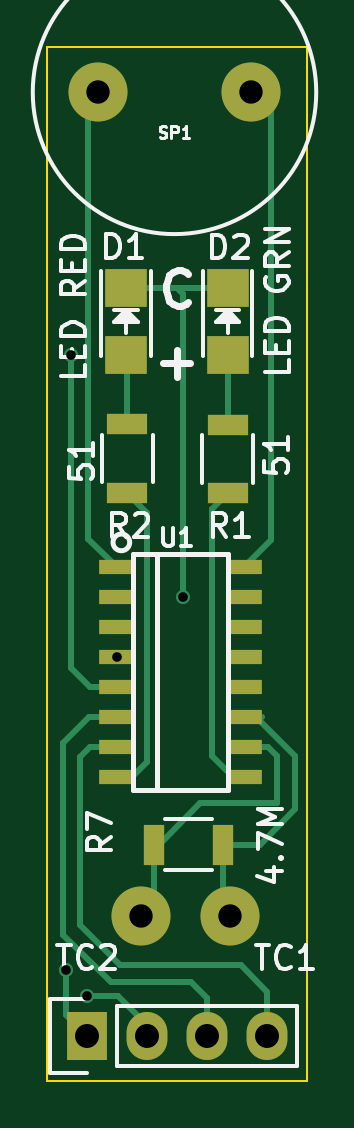
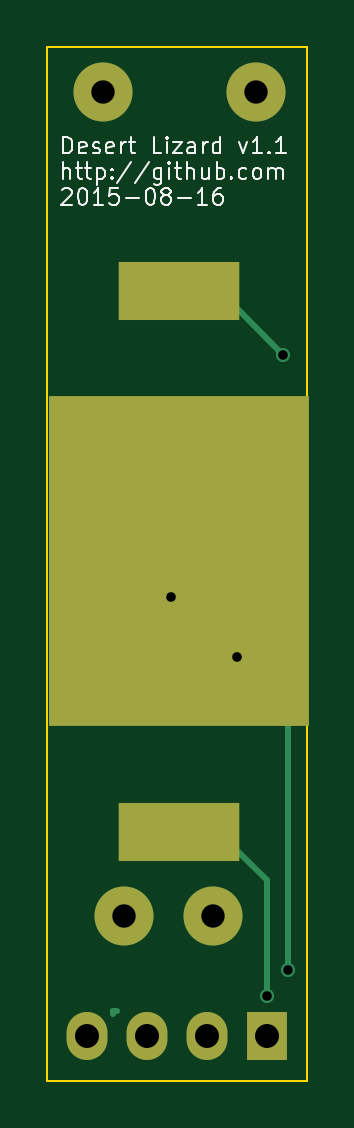
Circuit board: 10 layer files. Board 11.0 x 43.8 mm.
- bottom_copper: lizard-B_Cu.gbr (1524 bytes)
- bottom_mask: lizard-B_Mask.gbr (768 bytes)
- paste: lizard-B_Paste.gbr (295 bytes)
- bottom_silk: lizard-B_SilkS.gbr (12126 bytes)
- outline: lizard-Edge_Cuts.gbr (604 bytes)
- top_copper: lizard-F_Cu.gbr (5051 bytes)
- top_mask: lizard-F_Mask.gbr (1435 bytes)
- paste: lizard-F_Paste.gbr (1108 bytes)
- top_silk: lizard-F_SilkS.gbr (13473 bytes)
- drill: lizard.drl (419 bytes)

=== bottom_copper: lizard-B_Cu.gbr ===
G04 #@! TF.FileFunction,Copper,L2,Bot,Signal*
%FSLAX46Y46*%
G04 Gerber Fmt 4.6, Leading zero omitted, Abs format (unit mm)*
G04 Created by KiCad (PCBNEW (2015-08-06 BZR 6058)-product) date Sun 16 Aug 2015 06:31:51 PM PDT*
%MOMM*%
G01*
G04 APERTURE LIST*
%ADD10C,0.100000*%
%ADD11C,2.500000*%
%ADD12C,2.499360*%
%ADD13R,11.000000X14.000000*%
%ADD14R,5.100000X2.500000*%
%ADD15R,1.727200X2.032000*%
%ADD16O,1.727200X2.032000*%
%ADD17C,0.600000*%
%ADD18C,0.250000*%
G04 APERTURE END LIST*
D10*
D11*
X124150000Y-101650000D03*
X117650000Y-101650000D03*
D12*
X123250000Y-136500000D03*
X119500000Y-136500000D03*
D13*
X120900000Y-121500000D03*
D14*
X120900000Y-132950000D03*
X120900000Y-110050000D03*
D15*
X117200000Y-141600000D03*
D16*
X119740000Y-141600000D03*
X122280000Y-141600000D03*
X124820000Y-141600000D03*
D17*
X117200000Y-139900000D03*
X116500000Y-112750000D03*
X116300000Y-138800000D03*
X118450000Y-125565000D03*
X121250000Y-123000000D03*
D18*
X123735000Y-140685000D02*
X123735000Y-140525000D01*
X123735000Y-140525000D02*
X123525000Y-140525000D01*
X117200000Y-139900000D02*
X117200000Y-135000000D01*
X117200000Y-135000000D02*
X119250000Y-132950000D01*
X119250000Y-132950000D02*
X120900000Y-132950000D01*
X119950000Y-133000000D02*
X121250000Y-133000000D01*
X119150000Y-110100000D02*
X121250000Y-110100000D01*
X116500000Y-112750000D02*
X119150000Y-110100000D01*
X116300000Y-138800000D02*
X116300000Y-126100000D01*
X116300000Y-126100000D02*
X120900000Y-121500000D01*
X118450000Y-125565000D02*
X121250000Y-122765000D01*
M02*

=== bottom_mask: lizard-B_Mask.gbr ===
G04 #@! TF.FileFunction,Soldermask,Bot*
%FSLAX46Y46*%
G04 Gerber Fmt 4.6, Leading zero omitted, Abs format (unit mm)*
G04 Created by KiCad (PCBNEW (2015-08-06 BZR 6058)-product) date Sun 16 Aug 2015 06:31:51 PM PDT*
%MOMM*%
G01*
G04 APERTURE LIST*
%ADD10C,0.100000*%
%ADD11C,2.500000*%
%ADD12C,2.499360*%
%ADD13R,11.000000X14.000000*%
%ADD14R,5.100000X2.500000*%
%ADD15R,1.727200X2.032000*%
%ADD16O,1.727200X2.032000*%
G04 APERTURE END LIST*
D10*
D11*
X124150000Y-101650000D03*
X117650000Y-101650000D03*
D12*
X123250000Y-136500000D03*
X119500000Y-136500000D03*
D13*
X120900000Y-121500000D03*
D14*
X120900000Y-132950000D03*
X120900000Y-110050000D03*
D15*
X117200000Y-141600000D03*
D16*
X119740000Y-141600000D03*
X122280000Y-141600000D03*
X124820000Y-141600000D03*
M02*

=== paste: lizard-B_Paste.gbr ===
G04 #@! TF.FileFunction,Paste,Bot*
%FSLAX46Y46*%
G04 Gerber Fmt 4.6, Leading zero omitted, Abs format (unit mm)*
G04 Created by KiCad (PCBNEW (2015-06-09 BZR 5726)-product) date Fri 12 Jun 2015 06:36:18 PM PDT*
%MOMM*%
G01*
G04 APERTURE LIST*
%ADD10C,0.100000*%
G04 APERTURE END LIST*
D10*
M02*

=== bottom_silk: lizard-B_SilkS.gbr (12126 bytes, source omitted) ===
=== outline: lizard-Edge_Cuts.gbr ===
G04 #@! TF.FileFunction,Profile,NP*
%FSLAX46Y46*%
G04 Gerber Fmt 4.6, Leading zero omitted, Abs format (unit mm)*
G04 Created by KiCad (PCBNEW (2015-08-06 BZR 6058)-product) date Sun 16 Aug 2015 06:31:51 PM PDT*
%MOMM*%
G01*
G04 APERTURE LIST*
%ADD10C,0.100000*%
G04 APERTURE END LIST*
D10*
X115500000Y-143500000D02*
X115500000Y-137500000D01*
X126500000Y-143500000D02*
X115500000Y-143500000D01*
X126500000Y-137500000D02*
X126500000Y-143500000D01*
X126500000Y-137500000D02*
X126500000Y-99750000D01*
X115500000Y-99750000D02*
X115500000Y-137500000D01*
X115500000Y-99750000D02*
X126500000Y-99750000D01*
M02*

=== top_copper: lizard-F_Cu.gbr ===
G04 #@! TF.FileFunction,Copper,L1,Top,Signal*
%FSLAX46Y46*%
G04 Gerber Fmt 4.6, Leading zero omitted, Abs format (unit mm)*
G04 Created by KiCad (PCBNEW (2015-08-06 BZR 6058)-product) date Sun 16 Aug 2015 06:31:51 PM PDT*
%MOMM*%
G01*
G04 APERTURE LIST*
%ADD10C,0.100000*%
%ADD11R,1.700000X0.900000*%
%ADD12C,2.500000*%
%ADD13R,1.800860X1.597660*%
%ADD14C,2.499360*%
%ADD15R,0.900000X1.700000*%
%ADD16R,1.550000X0.600000*%
%ADD17R,1.727200X2.032000*%
%ADD18O,1.727200X2.032000*%
%ADD19C,0.600000*%
%ADD20C,0.250000*%
G04 APERTURE END LIST*
D10*
D11*
X123150000Y-115725000D03*
X123150000Y-118625000D03*
D12*
X124150000Y-101650000D03*
X117650000Y-101650000D03*
D13*
X118850000Y-112769860D03*
X118850000Y-109930140D03*
X123150000Y-112769860D03*
X123150000Y-109930140D03*
D11*
X118900000Y-115700000D03*
X118900000Y-118600000D03*
D14*
X123250000Y-136500000D03*
X119500000Y-136500000D03*
D15*
X122950000Y-133500000D03*
X120050000Y-133500000D03*
D16*
X118450000Y-121755000D03*
X118450000Y-123025000D03*
X118450000Y-124295000D03*
X118450000Y-125565000D03*
X118450000Y-126835000D03*
X118450000Y-128105000D03*
X118450000Y-129375000D03*
X118450000Y-130645000D03*
X123850000Y-130645000D03*
X123850000Y-129375000D03*
X123850000Y-128105000D03*
X123850000Y-126835000D03*
X123850000Y-125565000D03*
X123850000Y-124295000D03*
X123850000Y-123025000D03*
X123850000Y-121755000D03*
D17*
X117200000Y-141600000D03*
D18*
X119740000Y-141600000D03*
X122280000Y-141600000D03*
X124820000Y-141600000D03*
D19*
X117200000Y-139900000D03*
X116500000Y-112750000D03*
X116300000Y-138800000D03*
X118450000Y-125565000D03*
X121250000Y-123000000D03*
D20*
X119740000Y-141600000D02*
X119740000Y-141140000D01*
X119740000Y-141140000D02*
X118500000Y-139900000D01*
X118500000Y-139900000D02*
X117200000Y-139900000D01*
X118450000Y-126835000D02*
X118925000Y-126835000D01*
X117335000Y-126835000D02*
X116500000Y-126000000D01*
X116500000Y-126000000D02*
X116500000Y-112750000D01*
X118450000Y-126835000D02*
X117335000Y-126835000D01*
X117200000Y-141600000D02*
X116300000Y-140700000D01*
X116300000Y-140700000D02*
X116300000Y-138800000D01*
X121000000Y-109930140D02*
X118850000Y-109930140D01*
X123150000Y-109930140D02*
X121000000Y-109930140D01*
X121250000Y-110180140D02*
X121250000Y-123000000D01*
X121000000Y-109930140D02*
X121250000Y-110180140D01*
X123850000Y-128105000D02*
X124355000Y-128105000D01*
X124355000Y-128105000D02*
X126000000Y-129750000D01*
X124500000Y-133500000D02*
X122950000Y-133500000D01*
X126000000Y-132000000D02*
X124500000Y-133500000D01*
X126000000Y-129750000D02*
X126000000Y-132000000D01*
X123850000Y-128105000D02*
X124605000Y-128105000D01*
X122950000Y-136200000D02*
X123000000Y-136250000D01*
X122950000Y-136200000D02*
X123250000Y-136500000D01*
X122950000Y-133500000D02*
X122950000Y-136200000D01*
X118900000Y-115700000D02*
X118900000Y-112819860D01*
X118900000Y-112819860D02*
X118850000Y-112769860D01*
X123150000Y-115725000D02*
X123150000Y-112769860D01*
X117250000Y-103500000D02*
X117250000Y-102050000D01*
X117250000Y-120555000D02*
X117250000Y-103500000D01*
X118450000Y-121755000D02*
X117250000Y-120555000D01*
X117250000Y-102050000D02*
X117250000Y-103500000D01*
X117650000Y-101650000D02*
X117250000Y-102050000D01*
X123150000Y-118650000D02*
X123150000Y-118625000D01*
X122500000Y-119275000D02*
X123150000Y-118625000D01*
X122500000Y-129750000D02*
X122500000Y-119275000D01*
X123395000Y-130645000D02*
X122500000Y-129750000D01*
X123850000Y-130645000D02*
X123395000Y-130645000D01*
X119750000Y-130000000D02*
X119750000Y-119450000D01*
X119750000Y-119450000D02*
X118900000Y-118600000D01*
X119105000Y-130645000D02*
X119750000Y-130000000D01*
X118450000Y-130645000D02*
X119105000Y-130645000D01*
X125250000Y-131750000D02*
X122000000Y-131750000D01*
X124875000Y-129375000D02*
X125250000Y-129750000D01*
X125250000Y-129750000D02*
X125250000Y-131750000D01*
X123850000Y-129375000D02*
X124875000Y-129375000D01*
X122000000Y-131750000D02*
X120250000Y-133500000D01*
X120250000Y-133500000D02*
X120050000Y-133500000D01*
X120050000Y-135950000D02*
X119750000Y-136250000D01*
X120050000Y-135950000D02*
X119500000Y-136500000D01*
X120050000Y-133500000D02*
X120050000Y-135950000D01*
X124820000Y-141600000D02*
X124820000Y-139720000D01*
X117325000Y-129375000D02*
X118450000Y-129375000D01*
X116900000Y-129800000D02*
X117325000Y-129375000D01*
X116900000Y-136900000D02*
X116900000Y-129800000D01*
X118600000Y-138600000D02*
X116900000Y-136900000D01*
X123700000Y-138600000D02*
X118600000Y-138600000D01*
X124820000Y-139720000D02*
X123700000Y-138600000D01*
X124750000Y-102250000D02*
X124150000Y-101650000D01*
X125000000Y-102500000D02*
X124150000Y-101650000D01*
X125000000Y-120605000D02*
X125000000Y-102500000D01*
X123850000Y-121755000D02*
X125000000Y-120605000D01*
X122280000Y-141600000D02*
X122280000Y-139980000D01*
X117295000Y-128105000D02*
X118450000Y-128105000D01*
X116200000Y-129200000D02*
X117295000Y-128105000D01*
X116200000Y-137300000D02*
X116200000Y-129200000D01*
X118200000Y-139300000D02*
X116200000Y-137300000D01*
X121600000Y-139300000D02*
X118200000Y-139300000D01*
X122280000Y-139980000D02*
X121600000Y-139300000D01*
M02*

=== top_mask: lizard-F_Mask.gbr ===
G04 #@! TF.FileFunction,Soldermask,Top*
%FSLAX46Y46*%
G04 Gerber Fmt 4.6, Leading zero omitted, Abs format (unit mm)*
G04 Created by KiCad (PCBNEW (2015-08-06 BZR 6058)-product) date Sun 16 Aug 2015 06:31:51 PM PDT*
%MOMM*%
G01*
G04 APERTURE LIST*
%ADD10C,0.100000*%
%ADD11R,1.700000X0.900000*%
%ADD12C,2.500000*%
%ADD13R,1.800860X1.597660*%
%ADD14C,2.499360*%
%ADD15R,0.900000X1.700000*%
%ADD16R,1.550000X0.600000*%
%ADD17R,1.727200X2.032000*%
%ADD18O,1.727200X2.032000*%
G04 APERTURE END LIST*
D10*
D11*
X123150000Y-115725000D03*
X123150000Y-118625000D03*
D12*
X124150000Y-101650000D03*
X117650000Y-101650000D03*
D13*
X118850000Y-112769860D03*
X118850000Y-109930140D03*
X123150000Y-112769860D03*
X123150000Y-109930140D03*
D11*
X118900000Y-115700000D03*
X118900000Y-118600000D03*
D14*
X123250000Y-136500000D03*
X119500000Y-136500000D03*
D15*
X122950000Y-133500000D03*
X120050000Y-133500000D03*
D16*
X118450000Y-121755000D03*
X118450000Y-123025000D03*
X118450000Y-124295000D03*
X118450000Y-125565000D03*
X118450000Y-126835000D03*
X118450000Y-128105000D03*
X118450000Y-129375000D03*
X118450000Y-130645000D03*
X123850000Y-130645000D03*
X123850000Y-129375000D03*
X123850000Y-128105000D03*
X123850000Y-126835000D03*
X123850000Y-125565000D03*
X123850000Y-124295000D03*
X123850000Y-123025000D03*
X123850000Y-121755000D03*
D17*
X117200000Y-141600000D03*
D18*
X119740000Y-141600000D03*
X122280000Y-141600000D03*
X124820000Y-141600000D03*
M02*

=== paste: lizard-F_Paste.gbr ===
G04 #@! TF.FileFunction,Paste,Top*
%FSLAX46Y46*%
G04 Gerber Fmt 4.6, Leading zero omitted, Abs format (unit mm)*
G04 Created by KiCad (PCBNEW (2015-08-06 BZR 6058)-product) date Sun 16 Aug 2015 06:31:51 PM PDT*
%MOMM*%
G01*
G04 APERTURE LIST*
%ADD10C,0.100000*%
%ADD11R,1.700000X0.900000*%
%ADD12R,1.800860X1.597660*%
%ADD13R,0.900000X1.700000*%
%ADD14R,1.448400X0.498400*%
G04 APERTURE END LIST*
D10*
D11*
X123150000Y-115725000D03*
X123150000Y-118625000D03*
D12*
X118850000Y-112769860D03*
X118850000Y-109930140D03*
X123150000Y-112769860D03*
X123150000Y-109930140D03*
D11*
X118900000Y-115700000D03*
X118900000Y-118600000D03*
D13*
X122950000Y-133500000D03*
X120050000Y-133500000D03*
D14*
X118450000Y-121755000D03*
X118450000Y-123025000D03*
X118450000Y-124295000D03*
X118450000Y-125565000D03*
X118450000Y-126835000D03*
X118450000Y-128105000D03*
X118450000Y-129375000D03*
X118450000Y-130645000D03*
X123850000Y-130645000D03*
X123850000Y-129375000D03*
X123850000Y-128105000D03*
X123850000Y-126835000D03*
X123850000Y-125565000D03*
X123850000Y-124295000D03*
X123850000Y-123025000D03*
X123850000Y-121755000D03*
M02*

=== top_silk: lizard-F_SilkS.gbr (13473 bytes, source omitted) ===
=== drill: lizard.drl ===
M48
;DRILL file {KiCad (2015-08-06 BZR 6058)-product} date Sun 16 Aug 2015 06:15:36 PM PDT
;FORMAT={-:-/ absolute / inch / decimal}
FMAT,2
INCH,TZ
T1C0.016
T2C0.039
T3C0.039
T4C0.040
%
G90
G05
M72
T1
X4.5787Y-5.4646
X4.5866Y-4.439
X4.6142Y-5.5079
X4.6634Y-4.9435
X4.7736Y-4.8425
T2
X4.6319Y-4.002
X4.8878Y-4.002
T3
X4.7047Y-5.374
X4.8524Y-5.374
T4
X4.6142Y-5.5748
X4.7142Y-5.5748
X4.8142Y-5.5748
X4.9142Y-5.5748
T0
M30
